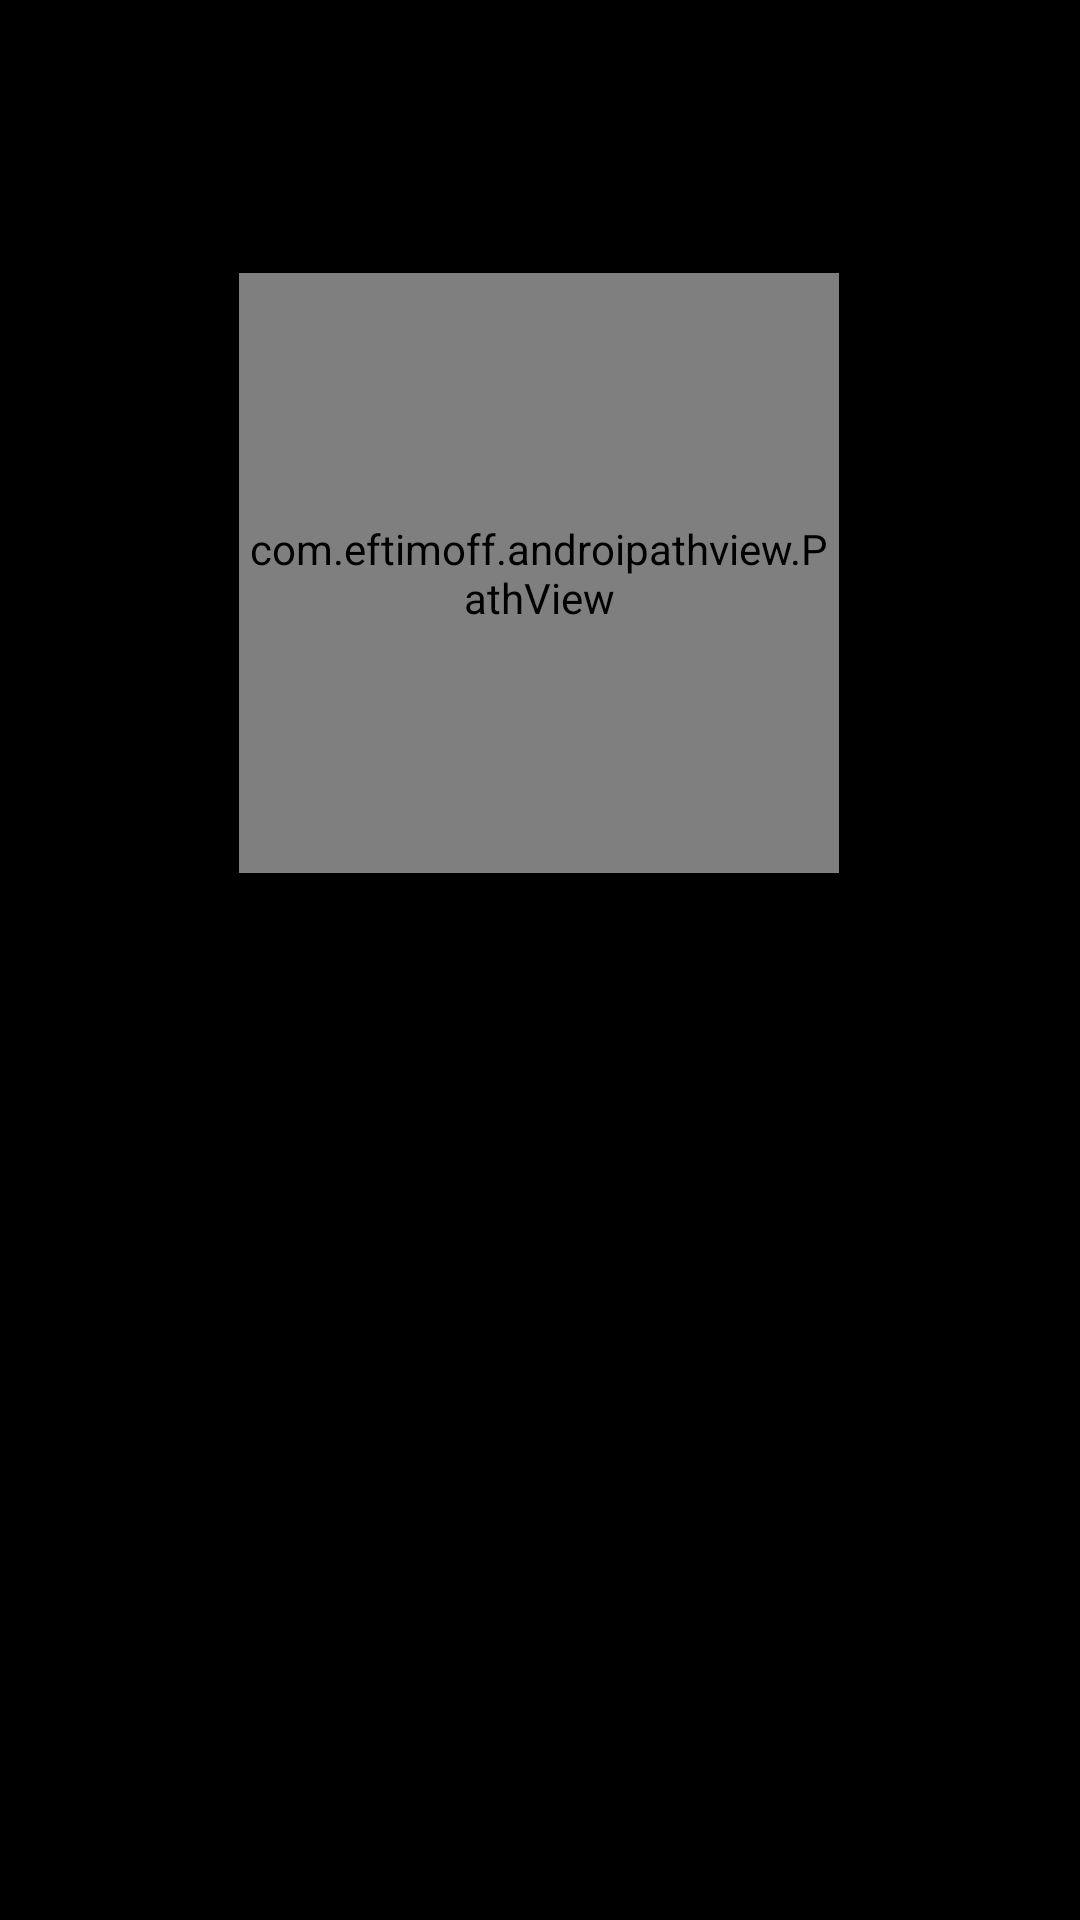

Write the Android layout XML for this screen, with the resource values it uses.
<!-- AndroidManifest.xml: application theme Theme.DirtSystemEC -->
<!-- res/layout/opening_activity.xml -->
<?xml version="1.0" encoding="utf-8"?>
<androidx.constraintlayout.widget.ConstraintLayout
    xmlns:android="http://schemas.android.com/apk/res/android"
    xmlns:app="http://schemas.android.com/apk/res-auto"
    android:id="@+id/activity_opening"
    android:layout_width="match_parent"
    android:layout_height="match_parent"
    android:gravity="center"
    android:orientation="vertical"
    android:background="@color/black">

    <com.eftimoff.androipathview.PathView
        android:id="@+id/activity_opening_app_logo"
        android:layout_width="200dp"
        android:layout_height="200dp"
        app:layout_constraintBottom_toBottomOf="parent"
        app:layout_constraintEnd_toEndOf="parent"
        app:layout_constraintHorizontal_bias="0.497"
        app:layout_constraintStart_toStartOf="parent"
        app:layout_constraintTop_toTopOf="parent"
        app:layout_constraintVertical_bias="0.207"
        app:pathColor="@android:color/white"
        app:pathWidth="2dp"
        app:svg="@raw/app_logo" />

    <TextView
        android:id="@+id/activity_opening_app_name"
        android:layout_width="wrap_content"
        android:layout_height="wrap_content"
        android:alpha="0"
        android:text="@string/toxic_game"
        android:textColor="@color/white"
        android:textSize="28sp"
        app:layout_constraintBottom_toBottomOf="parent"
        app:layout_constraintEnd_toEndOf="parent"
        app:layout_constraintHorizontal_bias="0.498"
        app:layout_constraintStart_toStartOf="parent"
        app:layout_constraintTop_toBottomOf="@+id/activity_opening_app_logo"
        app:layout_constraintVertical_bias="0.498" />

    <TextView
        android:id="@+id/activity_opening_app_powered_by"
        android:layout_width="wrap_content"
        android:layout_height="wrap_content"
        android:alpha="0"
        android:drawablePadding="5dp"
        android:text="@string/powered_by_gs_and_mr"
        android:textColor="@color/white"
        android:textSize="12sp"
        app:layout_constraintBottom_toBottomOf="parent"
        app:layout_constraintEnd_toEndOf="parent"
        app:layout_constraintStart_toStartOf="parent"
        app:layout_constraintTop_toBottomOf="@+id/activity_opening_app_name"
        app:layout_constraintVertical_bias="0.0" />


</androidx.constraintlayout.widget.ConstraintLayout>
<!-- resources referenced by this layout -->
<resources>
  <color name="black">#FF000000</color>
  <color name="white">#FFFFFFFF</color>
  <string name="powered_by_gs_and_mr">Powered by GS and MR</string>
  <string name="toxic_game">  DIRTY SYSTEM </string>
  <style name="Theme.DirtSystemEC" parent="Theme.MaterialComponents.DayNight.DarkActionBar">
          
          <item name="colorPrimary">@color/purple_500</item>
          <item name="colorPrimaryVariant">@color/purple_700</item>
          <item name="colorOnPrimary">@color/white</item>
          
          <item name="colorSecondary">@color/teal_200</item>
          <item name="colorSecondaryVariant">@color/teal_700</item>
          <item name="colorOnSecondary">@color/black</item>
          
          <item name="android:statusBarColor" tools:targetApi="l">?attr/colorPrimaryVariant</item>
          
      </style>
  <color name="purple_500">#FF6200EE</color>
  <color name="purple_700">#FF3700B3</color>
  <color name="teal_200">#FF03DAC5</color>
  <color name="teal_700">#FF018786</color>
</resources>
